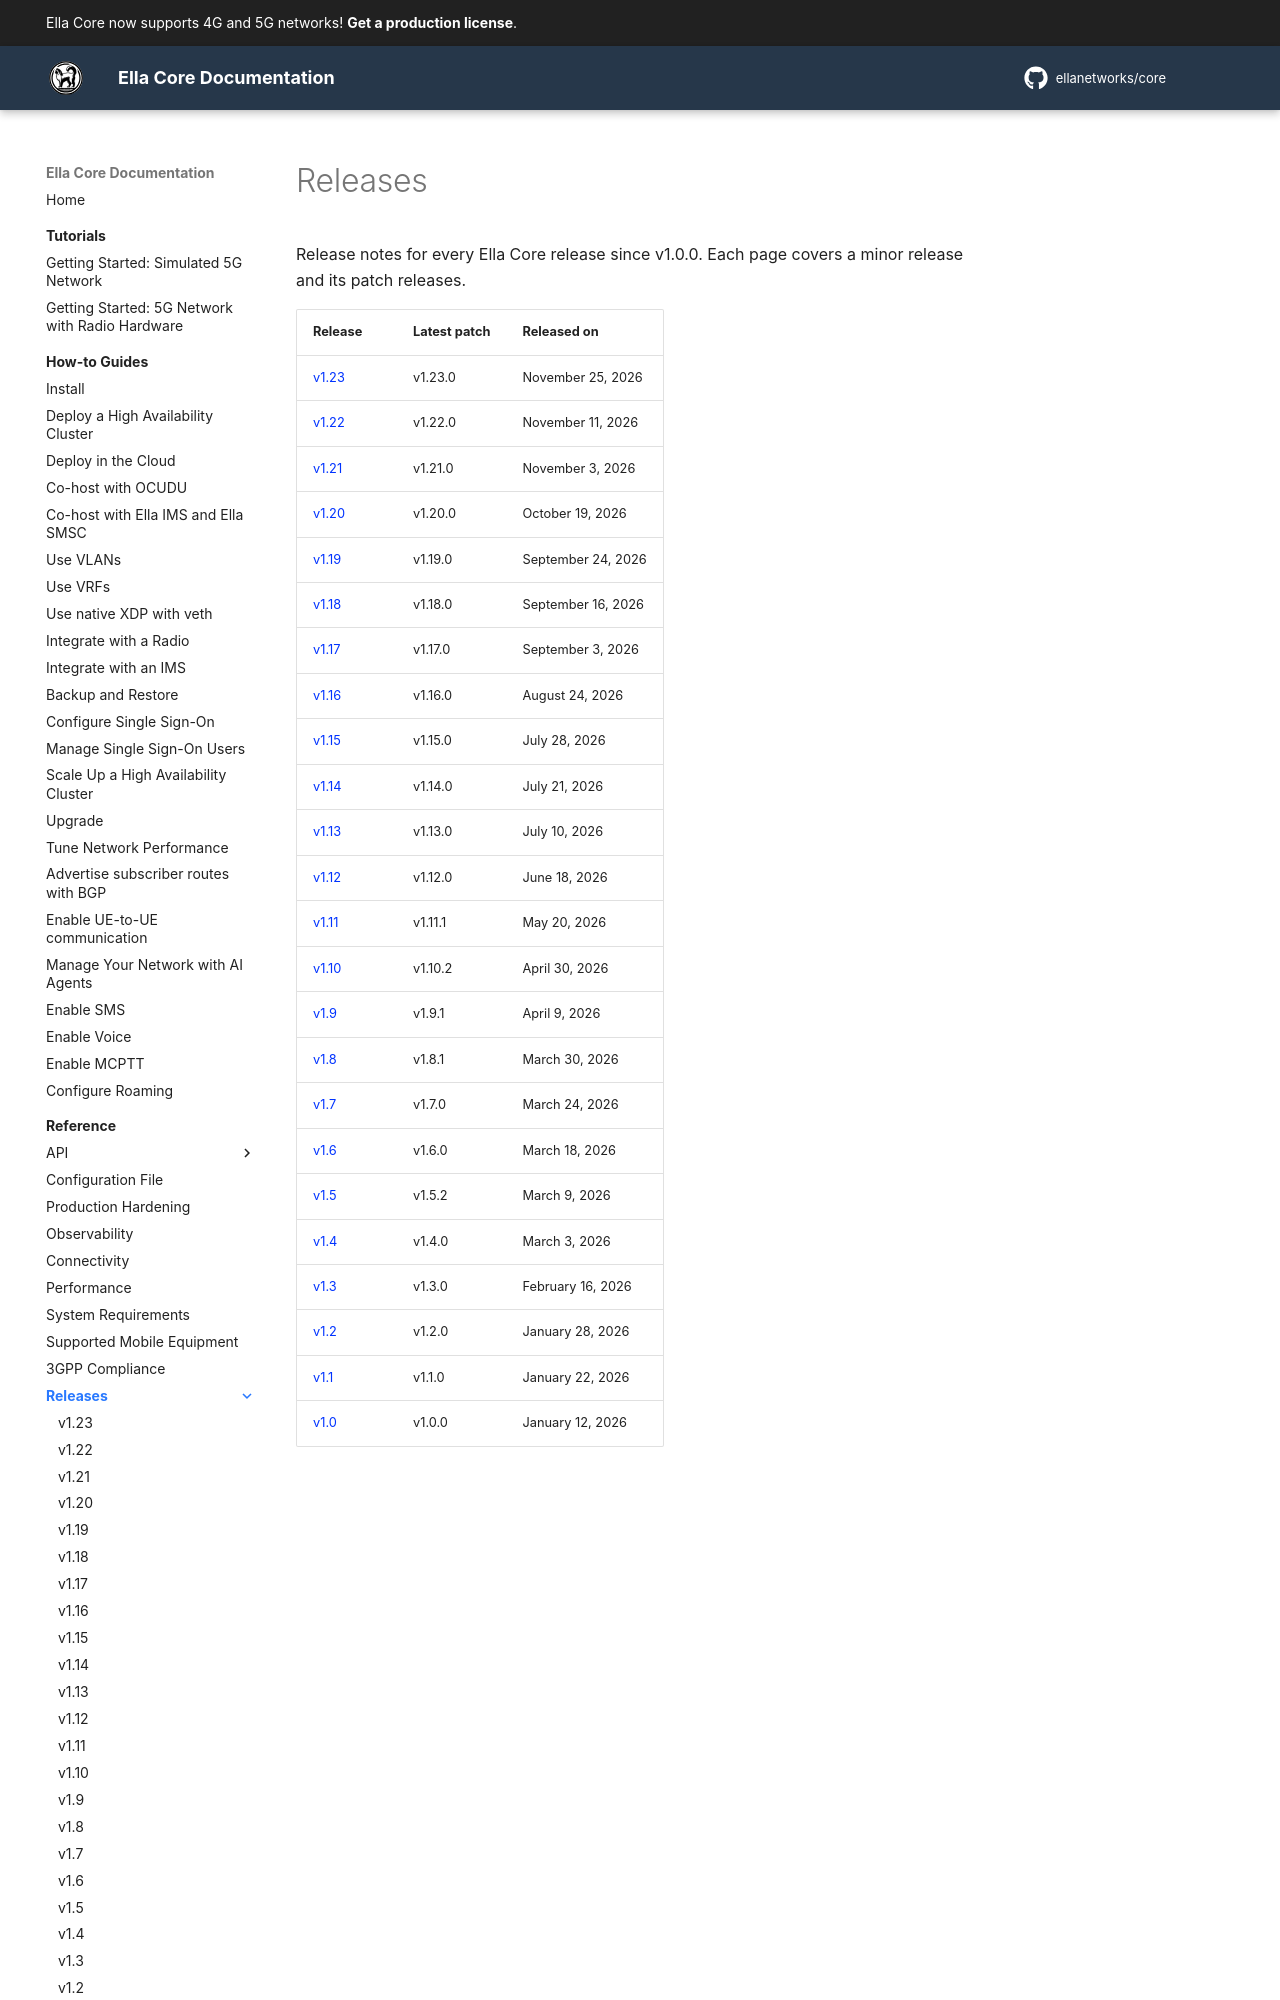

repository: ellanetworks/core · page: reference/releases/index.html · generator: mkdocs

---
description: Release notes for Ella Core.
---

# Releases

Release notes for every Ella Core release since v1.0.0. Each page covers a minor release and its patch releases.

| Release | Latest patch | Released on |
|---|---|---|
| [v1.23](v1.23.md) | v1.23.0 | November 25, 2026 |
| [v1.22](v1.22.md) | v1.22.0 | November 11, 2026 |
| [v1.21](v1.21.md) | v1.21.0 | November 3, 2026 |
| [v1.20](v1.20.md) | v1.20.0 | October 19, 2026 |
| [v1.19](v1.19.md) | v1.19.0 | September 24, 2026 |
| [v1.18](v1.18.md) | v1.18.0 | September 16, 2026 |
| [v1.17](v1.17.md) | v1.17.0 | September 3, 2026 |
| [v1.16](v1.16.md) | v1.16.0 | August 24, 2026 |
| [v1.15](v1.15.md) | v1.15.0 | July 28, 2026 |
| [v1.14](v1.14.md) | v1.14.0 | July 21, 2026 |
| [v1.13](v1.13.md) | v1.13.0 | July 10, 2026 |
| [v1.12](v1.12.md) | v1.12.0 | June 18, 2026 |
| [v1.11](v1.11.md) | v1.11.1 | May 20, 2026 |
| [v1.10](v1.10.md) | v1.10.2 | April 30, 2026 |
| [v1.9](v1.9.md) | v1.9.1 | April 9, 2026 |
| [v1.8](v1.8.md) | v1.8.1 | March 30, 2026 |
| [v1.7](v1.7.md) | v1
